Run: headless pygame with SDL's dummy video driver; simulated clock (each Clock.tick advances the game by its frame time, no real sleeping); random seed 0; keys injected as events and as key.get_pressed() state; no mouse input.
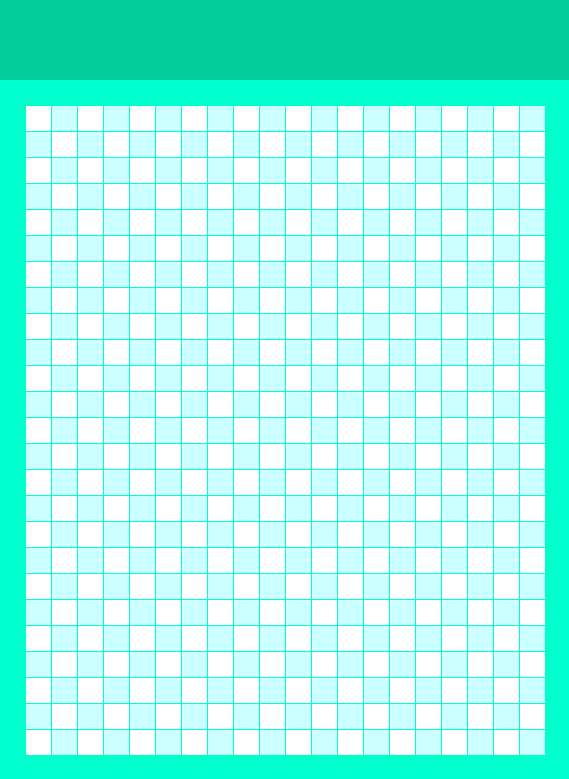
Frame 1 of 1 · flips 1–60 · no input (game ended)

The pygame program that drew these frames:

import random
import pygame as pg
import sys


BLOCK_SIZE = 25
BACKGROUND_COLOR = (0, 255, 205)
WHITE = (255, 255, 255)
BLUE = (204, 255, 255)
RED = (224, 0, 0)
HEADER_COLOR = (0, 205, 155)
SNAKE_COLOR = (0, 102, 0)
COLUMNS = 20
ROWS = 25
HEADER_MARGIN = 80
MARGIN = 1

size = [BLOCK_SIZE * (COLUMNS + 2) + MARGIN * (COLUMNS - 1),
        BLOCK_SIZE * (ROWS + 2) + HEADER_MARGIN + MARGIN * (ROWS - 1)]
print(size)

window = pg.display.set_mode(size)
pg.display.set_caption('Змейка')
timer = pg.time.Clock()


class SnakeBody:

    def __init__(self, x, y):
        self.x = x
        self.y = y

    def is_inside(self):
        return 0 <= self.x < ROWS and 0 <= self.y < COLUMNS

    def __eq__(self, other):
        return isinstance(other, SnakeBody) and self.x == other.x and self.y == other.y


def get_random_empty_block():
    x = random.randint(0, COLUMNS - 1)
    y = random.randint(0, ROWS - 1)
    empty_block = SnakeBody(x, y)
    while empty_block in snake_blocks:
        empty_block.x = random.randint(0, COLUMNS - 1)
        empty_block.y = random.randint(0, ROWS - 1)
    return empty_block


def draw_block(color, row, column):
    pg.draw.rect(window, color,
                 [BLOCK_SIZE * (row + 1) + MARGIN * (row + 1),
                  HEADER_MARGIN + BLOCK_SIZE * (column + 1) + MARGIN * (
                          column + 1), BLOCK_SIZE, BLOCK_SIZE])


snake_blocks = [SnakeBody(10, 8), SnakeBody(10, 9), SnakeBody(10, 9)]
food = get_random_empty_block()
d_row = 0
d_col = 1

while True:

    for event in pg.event.get():
        if event.type == pg.QUIT:
            print('exit game')
            pg.quit()
            sys.exit()
        elif event.type == pg.KEYDOWN:
            if event.key == pg.K_UP and d_col != 0:
                d_row = -1
                d_col = 0
            elif event.key == pg.K_DOWN and d_col != 0:
                d_row = 1
                d_col = 0
            elif event.key == pg.K_LEFT and d_row != 0:
                d_row = 0
                d_col = -1
            elif event.key == pg.K_RIGHT and d_row != 0:
                d_row = 0
                d_col = 1

    window.fill(BACKGROUND_COLOR)
    for row in range(ROWS):
        for column in range(COLUMNS):
            if (row + column) % 2 == 0:
                color = WHITE
            else:
                color = BLUE
            draw_block(color, column, row)

    pg.draw.rect(window, HEADER_COLOR, [0, 0, size[0], HEADER_MARGIN])

    head = snake_blocks[-1]
    if not head.is_inside():
        print('CRASH')
        pg.quit()
        sys.exit()

    draw_block(RED, food.x, food.y)
    for block in snake_blocks:
        draw_block(SNAKE_COLOR, block.y, block.x)

    if food == head:
        snake_blocks.append(food)
        food = get_random_empty_block()

    new_head = SnakeBody(head.x + d_row, head.y + d_col)
    snake_blocks.append(new_head)
    snake_blocks.pop(0)

    pg.display.flip()
    timer.tick(2)
